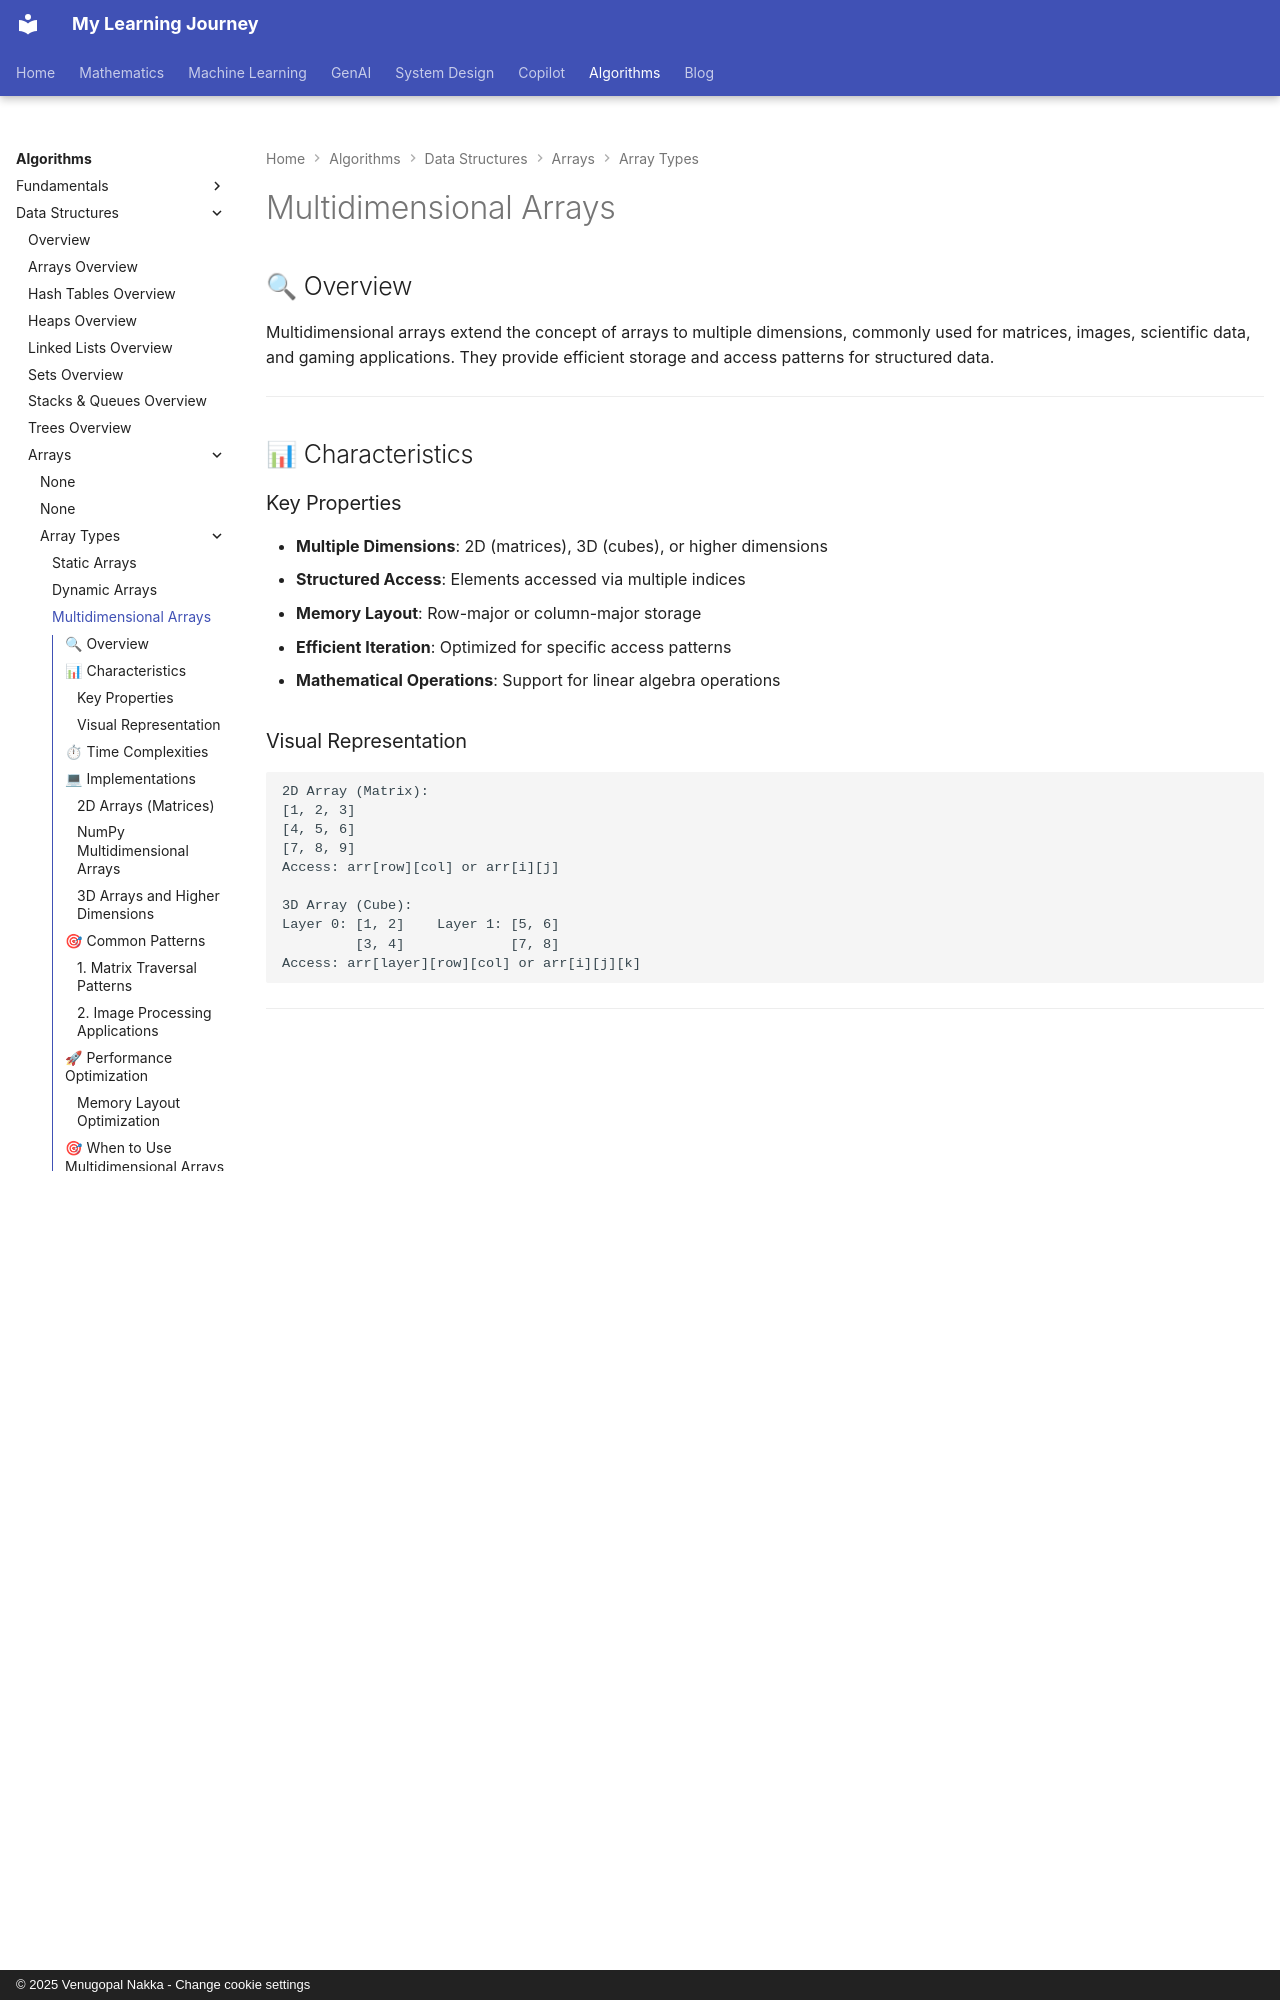

repository: nvgr-GenAI/my-learning · page: algorithms/data-structures/arrays/multidimensional-arrays/index.html · generator: mkdocs · copyright: © 2025 Venugopal Nakka - Change cookie settings

# Multidimensional Arrays

## 🔍 Overview

Multidimensional arrays extend the concept of arrays to multiple dimensions, commonly used for matrices, images, scientific data, and gaming applications. They provide efficient storage and access patterns for structured data.

---

## 📊 Characteristics

### Key Properties

- **Multiple Dimensions**: 2D (matrices), 3D (cubes), or higher dimensions
- **Structured Access**: Elements accessed via multiple indices
- **Memory Layout**: Row-major or column-major storage
- **Efficient Iteration**: Optimized for specific access patterns
- **Mathematical Operations**: Support for linear algebra operations

### Visual Representation

```text
2D Array (Matrix):
[1, 2, 3]
[4, 5, 6]
[7, 8, 9]
Access: arr[row][col] or arr[i][j]

3D Array (Cube):
Layer 0: [1, 2]    Layer 1: [5, 6]
         [3, 4]             [7, 8]
Access: arr[layer][row][col] or arr[i][j][k]
```

---

## ⏱ Time Complexities

| Operation | Time Complexity | Notes |
|-----------|-----------------|-------|
| **Access** | O(1) | Direct calculation of memory address |
| **Search** | O(n×m×...) | Linear search through all dimensions |
| **Insert Row/Col** | O(n×m×...) | May require shifting large amounts of data |
| **Delete Row/Col** | O(n×m×...) | Requires restructuring |
| **Transpose** | O(n×m) | For 2D arrays |
| **Matrix Multiply** | O(n³) | Standard algorithm for n×n matrices |

---

## 💻 Implementations
